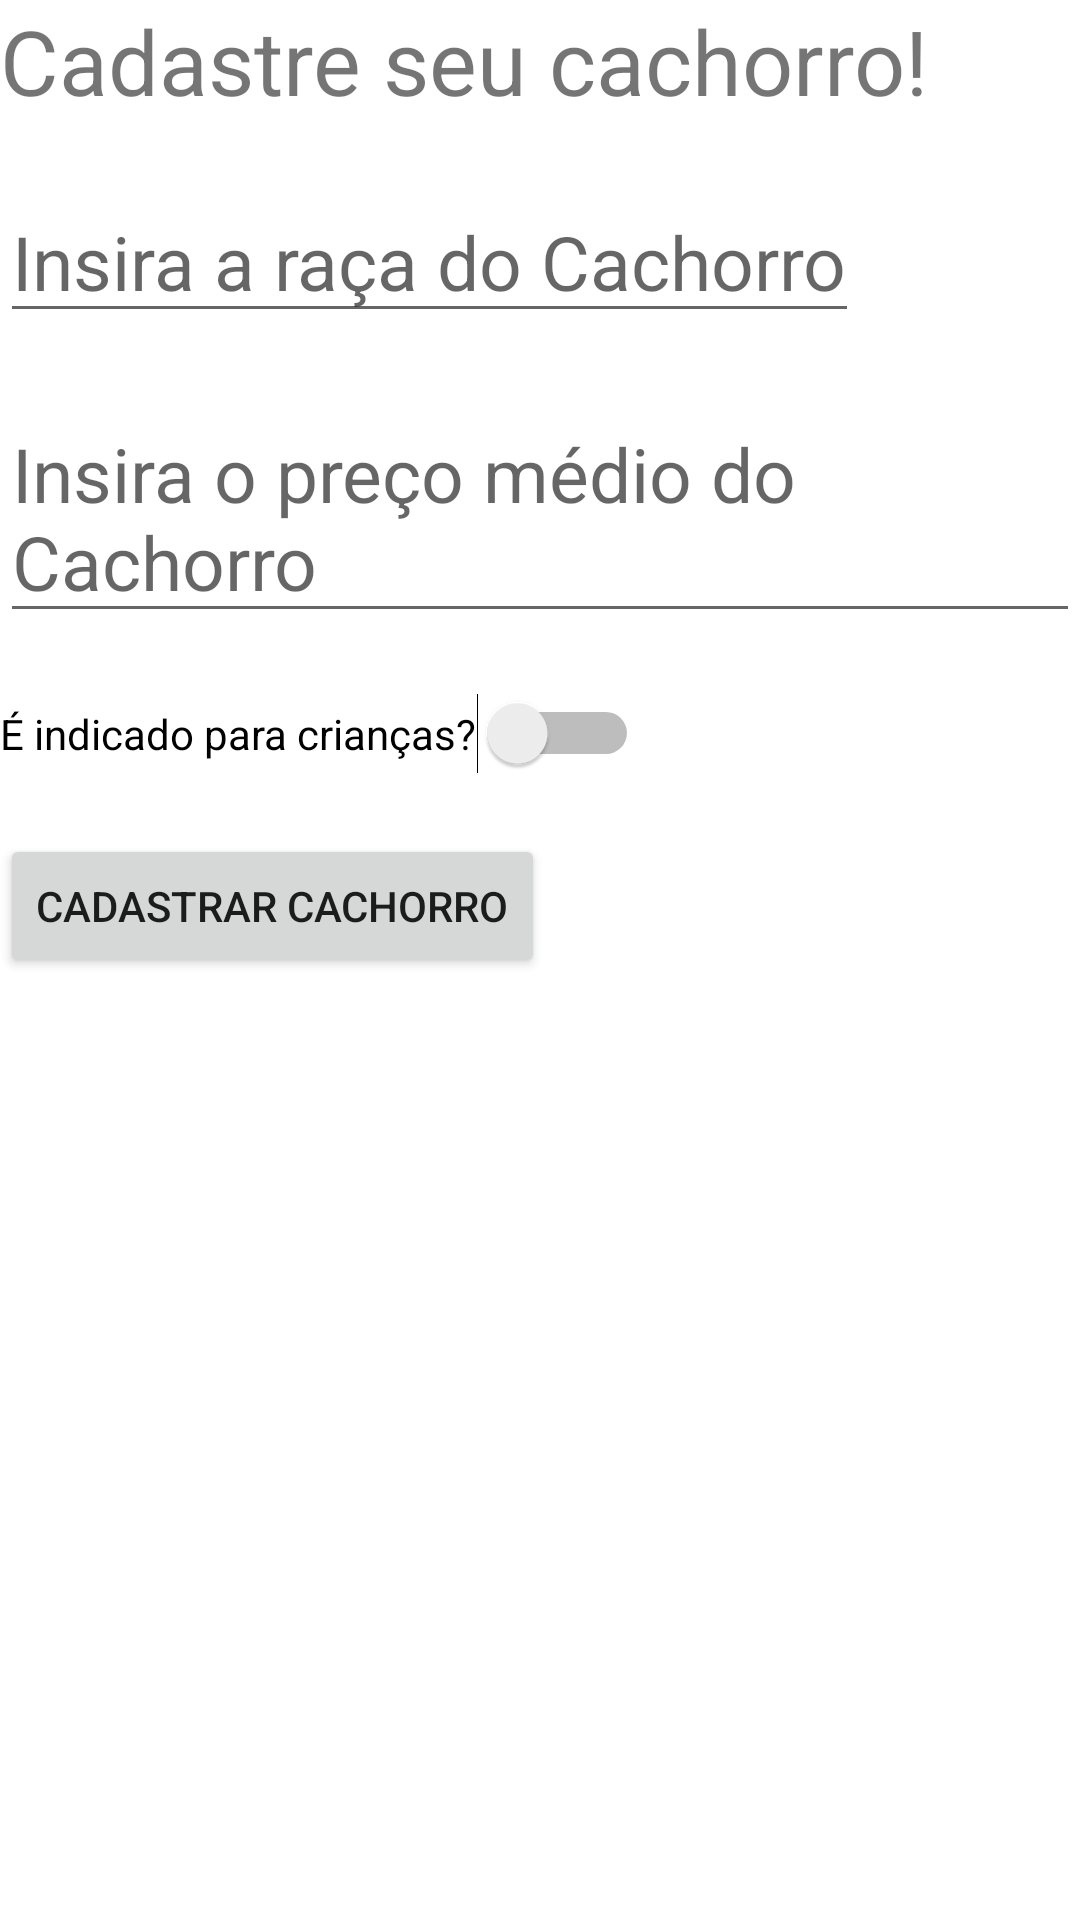

The Android layout XML behind this screen, and the referenced resources:
<!-- AndroidManifest.xml: application theme Theme.AppCachorros -->
<!-- res/layout/activity_cadastro_c_achorro.xml -->
<?xml version="1.0" encoding="utf-8"?>
<androidx.constraintlayout.widget.ConstraintLayout xmlns:android="http://schemas.android.com/apk/res/android"
    xmlns:app="http://schemas.android.com/apk/res-auto"
    xmlns:tools="http://schemas.android.com/tools"
    android:layout_width="match_parent"
    android:layout_height="match_parent"
    tools:context=".CadastroCachorro">

    <TextView
        android:layout_width="wrap_content"
        android:layout_height="wrap_content"
        android:text="Cadastre seu cachorro!"
        android:textSize="30sp"
        android:id="@+id/tv_tituloCadastro"
        />

    <EditText
        android:layout_width="wrap_content"
        android:layout_height="wrap_content"
        android:hint="Insira a raça do Cachorro"
        android:textSize="25sp"
        android:id="@+id/et_raca"
        app:layout_constraintTop_toBottomOf="@id/tv_tituloCadastro"
        android:layout_marginTop="20dp"
        />

    <EditText
        android:layout_width="wrap_content"
        android:layout_height="wrap_content"
        android:hint="Insira o preço médio do Cachorro"
        android:textSize="25sp"
        android:id="@+id/et_preco"
        app:layout_constraintTop_toBottomOf="@id/et_raca"
        android:layout_marginTop="20dp"
        />

    <Switch
        android:layout_width="wrap_content"
        android:layout_height="wrap_content"
        android:text="É indicado para crianças?"
        android:id="@+id/sw_indicacao"
        app:layout_constraintTop_toBottomOf="@id/et_preco"
        android:layout_marginTop="20dp"
        />

    <Button
        android:layout_width="wrap_content"
        android:layout_height="wrap_content"
        android:text="Cadastrar Cachorro"
        android:id="@+id/btn_cadastro"
        app:layout_constraintTop_toBottomOf="@id/sw_indicacao"
        android:layout_marginTop="20dp"
        android:onClick="cadastrar"
        />

    <ImageView
        android:id="@+id/iv_cachorro"
        android:layout_width="369dp"
        android:layout_height="324dp"
        android:layout_marginTop="4dp"
        android:src="@drawable/feliz"
        android:visibility="gone"
        app:layout_constraintTop_toBottomOf="@id/btn_cadastro"
        tools:layout_editor_absoluteX="21dp" />

    <TextView
        android:layout_width="wrap_content"
        android:layout_height="wrap_content"
        android:text="Cachorro cadastrado com sucesso!"
        app:layout_constraintTop_toBottomOf="@id/iv_cachorro"
        android:visibility="gone"
        />

</androidx.constraintlayout.widget.ConstraintLayout>
<!-- resources referenced by this layout -->
<resources>
  <style name="Theme.AppCachorros" parent="Theme.MaterialComponents.DayNight.DarkActionBar">
          
          <item name="colorPrimary">@color/purple_500</item>
          <item name="colorPrimaryVariant">@color/purple_700</item>
          <item name="colorOnPrimary">@color/white</item>
          
          <item name="colorSecondary">@color/teal_200</item>
          <item name="colorSecondaryVariant">@color/teal_700</item>
          <item name="colorOnSecondary">@color/black</item>
          
          <item name="android:statusBarColor" tools:targetApi="l">?attr/colorPrimaryVariant</item>
          
      </style>
  <!-- not gathered from this repository: default colours our renderer supplied (Android Studio template values) -->
  <color name="purple_500">#FF6200EE</color>
  <color name="purple_700">#FF3700B3</color>
  <color name="teal_200">#FF03DAC5</color>
  <color name="teal_700">#FF018786</color>
  <color name="black">#FF000000</color>
  <color name="white">#FFFFFFFF</color>
</resources>
